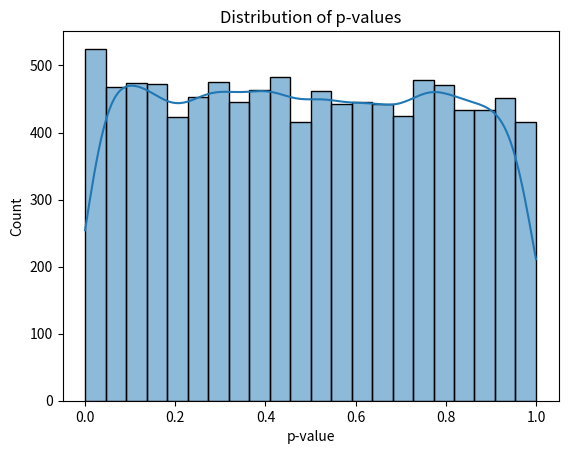

Recreate this plot in Python.
"""
PROBLEM:

The code is performing a simulation to test the null hypothesis that the mean of a normally distributed population is equal to zero.
The simulation generates 10,000 samples of size 100 from a standard normal distribution, calculates the t-statistic and the p-value
for each sample, and then counts the fraction of p-values that are below a significance level of 0.05.
Finally, it plots the distribution of the p-values. If the null hypothesis is true, the distribution of the p-values should be
uniform, meaning that the fraction of p-values below the significance level should be close to 0.05. If the null hypothesis is false,
the distribution of the p-values will be skewed towards smaller values, indicating that the null hypothesis should be rejected.

"""
import numpy as np
import matplotlib.pyplot as plt
import seaborn as sns
from scipy import stats

# set seed for reproducibility
np.random.seed(123)

# define parameters
n_trials = 10000
n_samples = 100
alpha = 0.05

# Define a function to genrrate the data

def  generate_data(n_samples):
    return np.random.normal(0,1,size=n_samples)
# Define a function to calculate the t-statistics
def calculate_t_statistics(data):
    return np.sqrt(len(data)) * np.mean(data) / np.std(data)

# Define a function to calculate the p-value
def calculate_p_value(t_statistics, data):
    return 2 * (1 - stats.t.cdf(abs(t_statistics), df=len(data) - 1))

# Define a function to run the simulation
def run_simulation():
    data = generate_data(n_samples)

    t_statistic = calculate_t_statistics(data)  # calcualte t stat
    p_value = calculate_p_value(t_statistic, data)

    return p_value

# Run the simulation multiple times
p_values = [run_simulation() for _ in range(n_trials)]

# Calculate the fraction of p-values below the significance level
fraction_below_alpha = np.sum(np.array(p_values) < alpha) / n_trials

# Print the result
print('Fraction of p-values below alpha:', fraction_below_alpha)

# Plot the distribution of p-values
sns.histplot(p_values, kde=True)
plt.xlabel('p-value')
plt.ylabel('Count')
plt.title('Distribution of p-values')
plt.show()